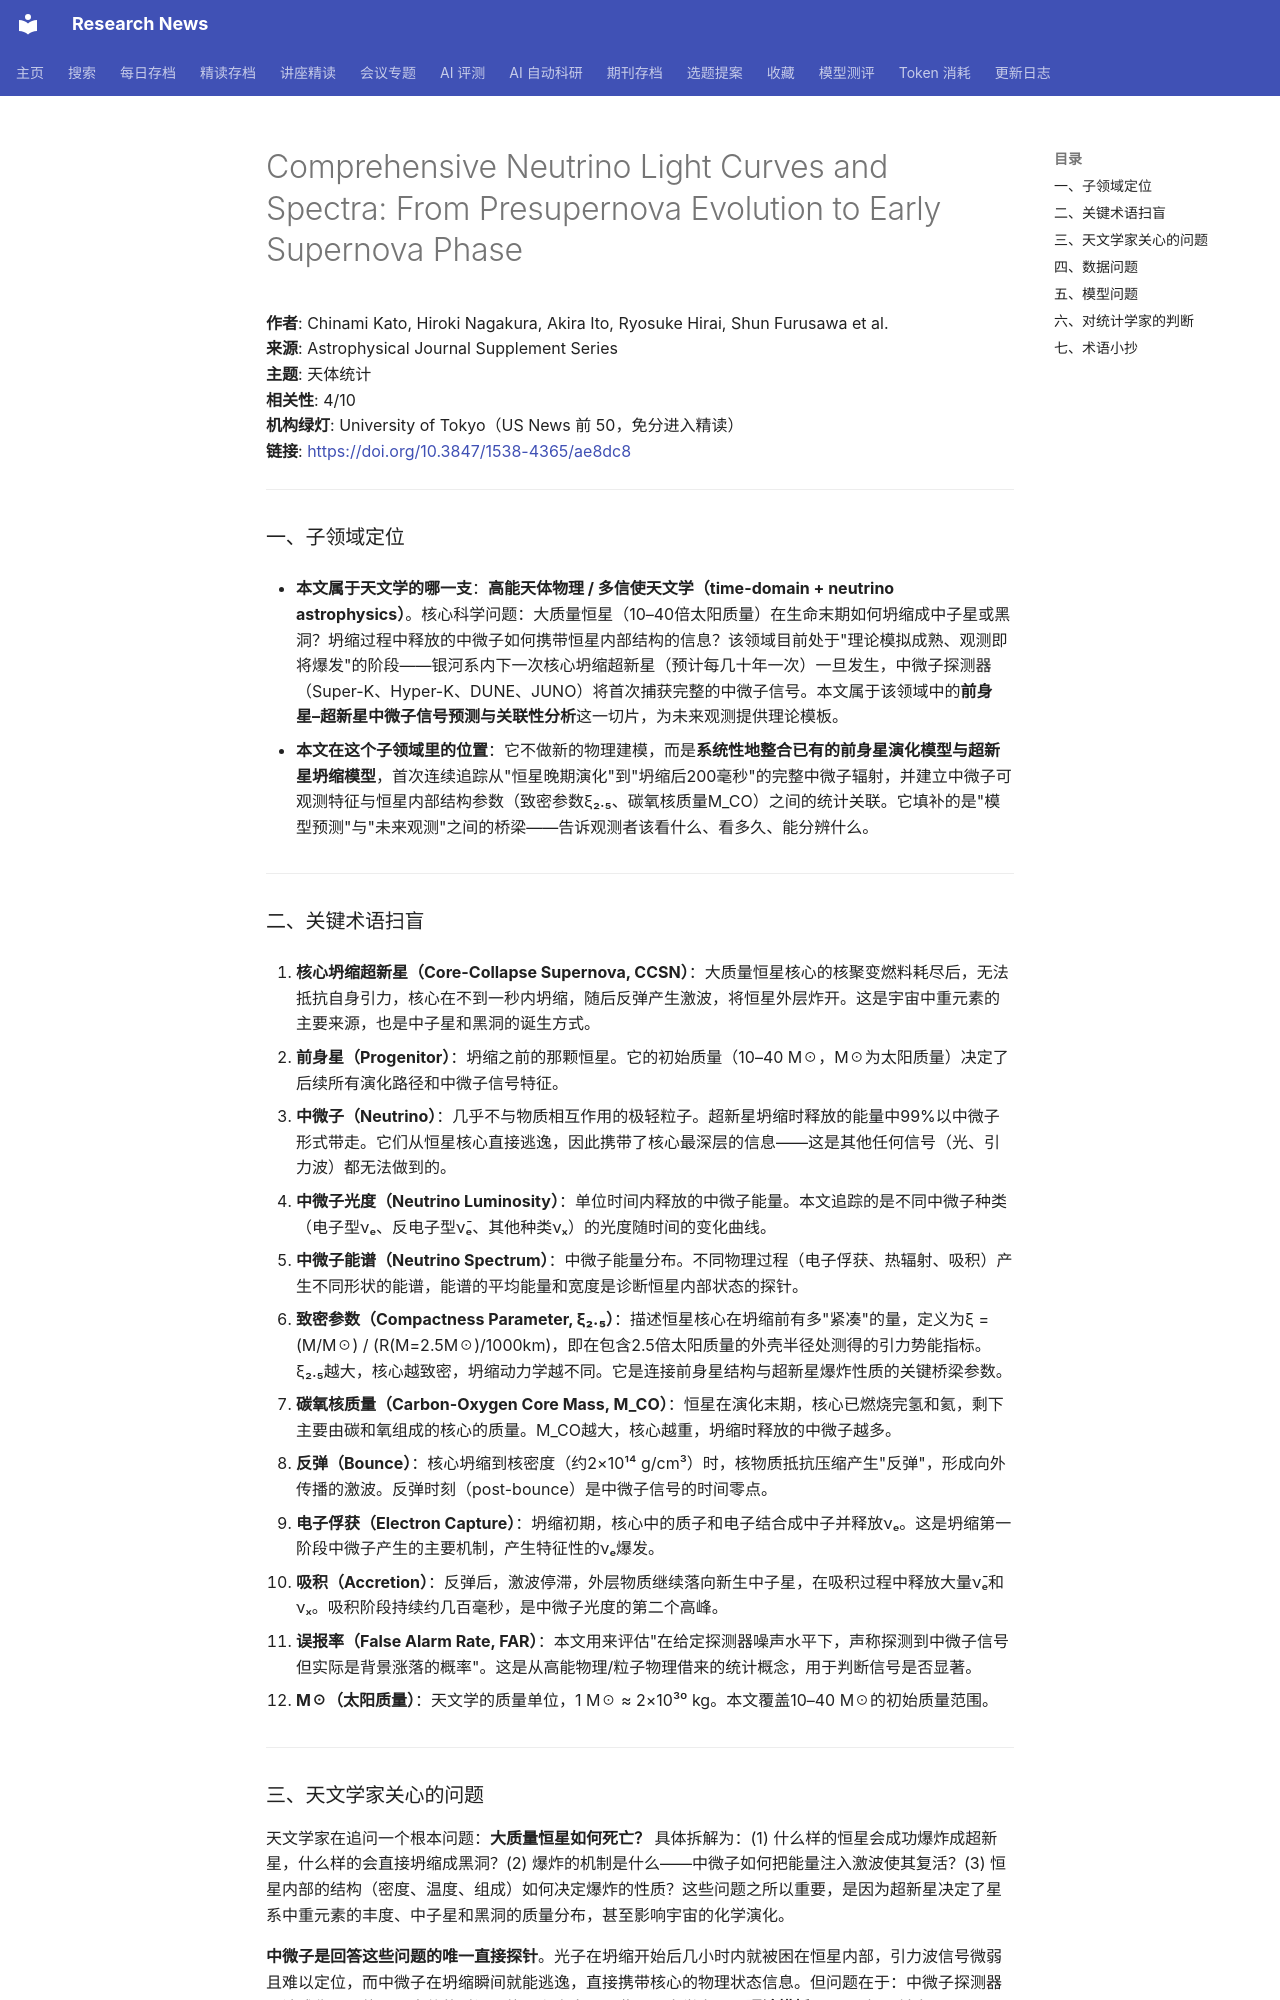

repository: cxy0714/research-news · page: deep_reads/2026-10-12-10.3847_1538-4365_ae8dc8/index.html · generator: mkdocs

# Comprehensive Neutrino Light Curves and Spectra: From Presupernova Evolution to Early Supernova Phase

**作者**: Chinami Kato, Hiroki Nagakura, Akira Ito, Ryosuke Hirai, Shun Furusawa et al.  
**来源**: Astrophysical Journal Supplement Series  
**主题**: 天体统计  
**相关性**: 4/10  
**机构绿灯**: University of Tokyo（US News 前 50，免分进入精读）  
**链接**: <https://doi.org/10.3847/1538-4365/ae8dc8>

---

### 一、子领域定位

- **本文属于天文学的哪一支**：**高能天体物理 / 多信使天文学（time-domain + neutrino astrophysics）**。核心科学问题：大质量恒星（10–40倍太阳质量）在生命末期如何坍缩成中子星或黑洞？坍缩过程中释放的中微子如何携带恒星内部结构的信息？该领域目前处于"理论模拟成熟、观测即将爆发"的阶段——银河系内下一次核心坍缩超新星（预计每几十年一次）一旦发生，中微子探测器（Super-K、Hyper-K、DUNE、JUNO）将首次捕获完整的中微子信号。本文属于该领域中的**前身星–超新星中微子信号预测与关联性分析**这一切片，为未来观测提供理论模板。

- **本文在这个子领域里的位置**：它不做新的物理建模，而是**系统性地整合已有的前身星演化模型与超新星坍缩模型**，首次连续追踪从"恒星晚期演化"到"坍缩后200毫秒"的完整中微子辐射，并建立中微子可观测特征与恒星内部结构参数（致密参数ξ₂.₅、碳氧核质量M_CO）之间的统计关联。它填补的是"模型预测"与"未来观测"之间的桥梁——告诉观测者该看什么、看多久、能分辨什么。

---

### 二、关键术语扫盲

1. **核心坍缩超新星（Core-Collapse Supernova, CCSN）**：大质量恒星核心的核聚变燃料耗尽后，无法抵抗自身引力，核心在不到一秒内坍缩，随后反弹产生激波，将恒星外层炸开。这是宇宙中重元素的主要来源，也是中子星和黑洞的诞生方式。

2. **前身星（Progenitor）**：坍缩之前的那颗恒星。它的初始质量（10–40 M☉，M☉为太阳质量）决定了后续所有演化路径和中微子信号特征。

3. **中微子（Neutrino）**：几乎不与物质相互作用的极轻粒子。超新星坍缩时释放的能量中99%以中微子形式带走。它们从恒星核心直接逃逸，因此携带了核心最深层的信息——这是其他任何信号（光、引力波）都无法做到的。

4. **中微子光度（Neutrino Luminosity）**：单位时间内释放的中微子能量。本文追踪的是不同中微子种类（电子型νₑ、反电子型ν̄ₑ、其他种类νₓ）的光度随时间的变化曲线。

5. **中微子能谱（Neutrino Spectrum）**：中微子能量分布。不同物理过程（电子俘获、热辐射、吸积）产生不同形状的能谱，能谱的平均能量和宽度是诊断恒星内部状态的探针。

6. **致密参数（Compactness Parameter, ξ₂.₅）**：描述恒星核心在坍缩前有多"紧凑"的量，定义为ξ = (M/M☉) / (R(M=2.5M☉)/1000km)，即在包含2.5倍太阳质量的外壳半径处测得的引力势能指标。ξ₂.₅越大，核心越致密，坍缩动力学越不同。它是连接前身星结构与超新星爆炸性质的关键桥梁参数。

7. **碳氧核质量（Carbon-Oxygen Core Mass, M_CO）**：恒星在演化末期，核心已燃烧完氢和氦，剩下主要由碳和氧组成的核心的质量。M_CO越大，核心越重，坍缩时释放的中微子越多。

8. **反弹（Bounce）**：核心坍缩到核密度（约2×10¹⁴ g/cm³）时，核物质抵抗压缩产生"反弹"，形成向外传播的激波。反弹时刻（post-bounce）是中微子信号的时间零点。

9. **电子俘获（Electron Capture）**：坍缩初期，核心中的质子和电子结合成中子并释放νₑ。这是坍缩第一阶段中微子产生的主要机制，产生特征性的νₑ爆发。

10. **吸积（Accretion）**：反弹后，激波停滞，外层物质继续落向新生中子星，在吸积过程中释放大量ν̄ₑ和νₓ。吸积阶段持续约几百毫秒，是中微子光度的第二个高峰。

11. **误报率（False Alarm Rate, FAR）**：本文用来评估"在给定探测器噪声水平下，声称探测到中微子信号但实际是背景涨落的概率"。这是从高能物理/粒子物理借来的统计概念，用于判断信号是否显著。

12. **M☉（太阳质量）**：天文学的质量单位，1 M☉ ≈ 2×10³⁰ kg。本文覆盖10–40 M☉的初始质量范围。

---
